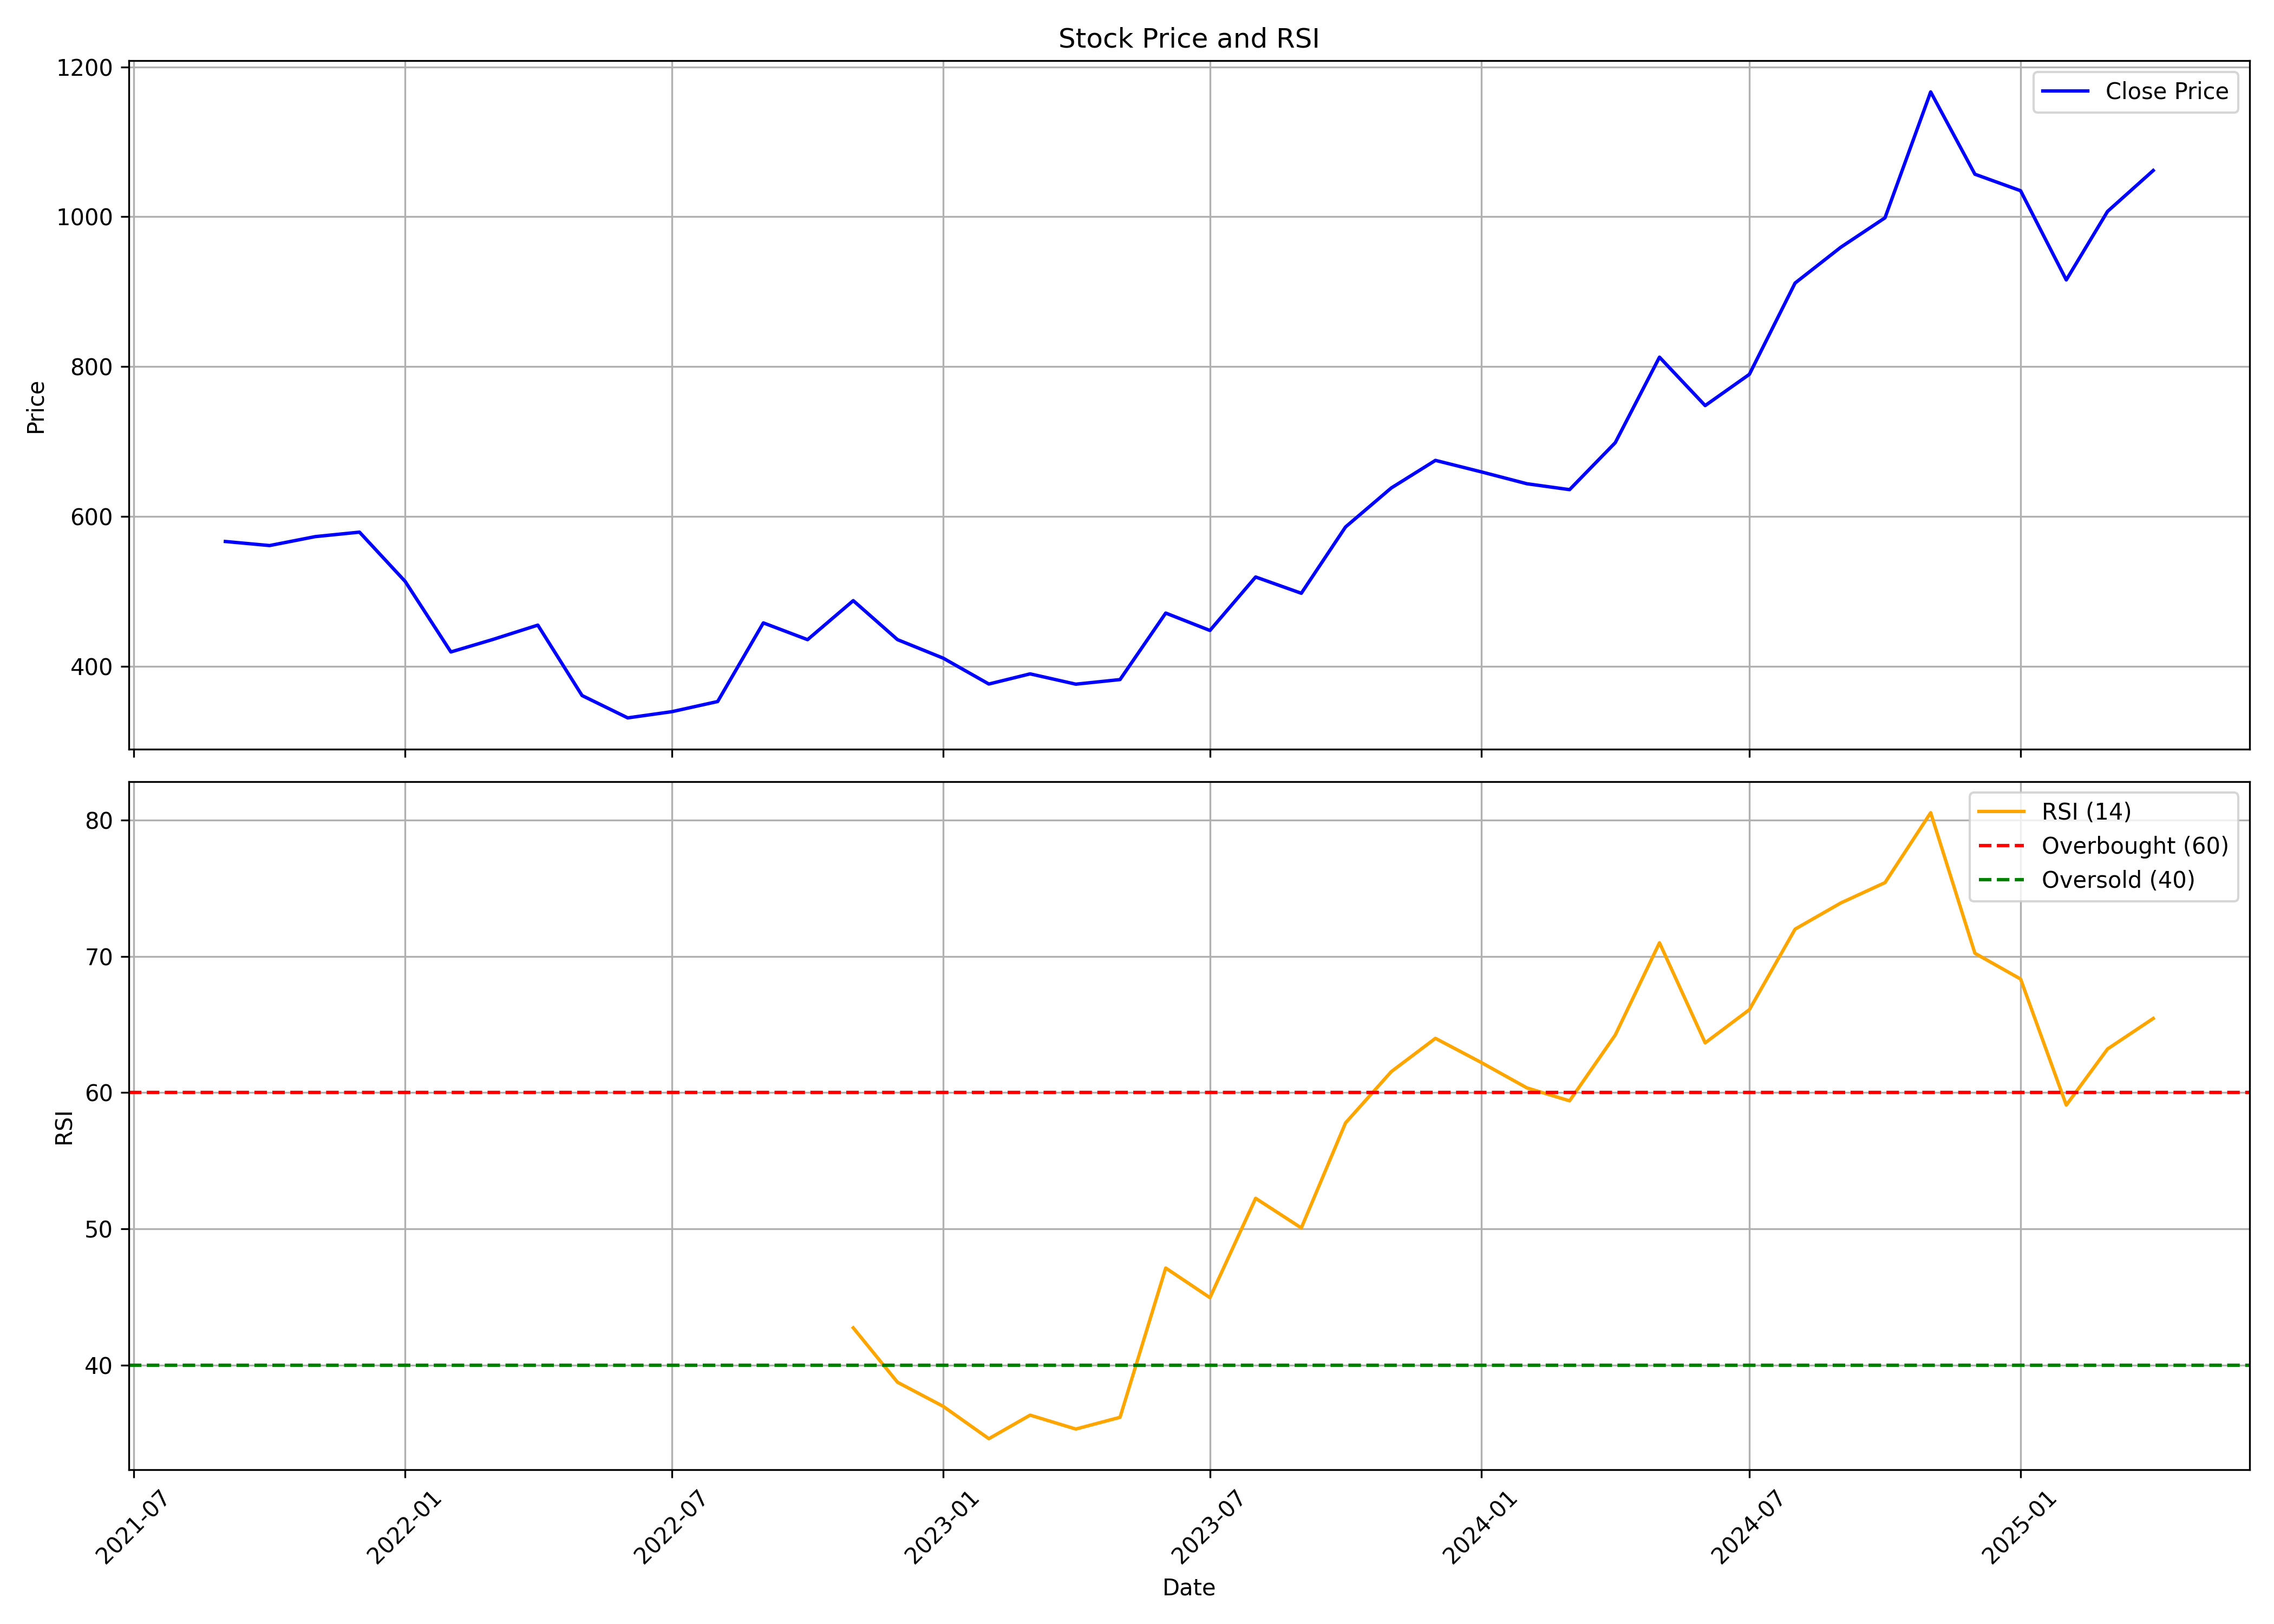

Data behind this chart, as committed beside it:
, Unnamed: 0, date, symbol, open, high, low, close, volume, rsi
0, 0, 2021-09-01, VIJAYA, 536.9, 668.2, 529.5, 566.7, 38438051, 
1, 1, 2021-10-01, VIJAYA, 559, 626.4, 538.9, 561.3, 6672646, 
2, 2, 2021-11-01, VIJAYA, 556.8, 599.5, 540.5, 573.2, 3969753, 
3, 3, 2021-12-01, VIJAYA, 576.7, 596, 502.3, 579.2, 1736231, 
4, 4, 2022-01-01, VIJAYA, 588.4, 597.6, 489.4, 513.4, 1565456, 
5, 5, 2022-02-01, VIJAYA, 517, 520, 371.7, 419.3, 2194631, 
6, 6, 2022-03-01, VIJAYA, 419.3, 474.3, 388.8, 435.6, 4700451, 
7, 7, 2022-04-01, VIJAYA, 435.2, 475.2, 393.6, 455.1, 1842140, 
8, 8, 2022-05-01, VIJAYA, 447.4, 472.5, 356.2, 361.1, 2283646, 
9, 9, 2022-06-01, VIJAYA, 366.9, 382.3, 293.3, 331.3, 3658464, 
10, 10, 2022-07-01, VIJAYA, 331.3, 358.9, 300.3, 339.6, 1512372, 
11, 11, 2022-08-01, VIJAYA, 343, 397.6, 343, 353.1, 1524359, 
12, 12, 2022-09-01, VIJAYA, 346.2, 472.3, 340.9, 458.1, 9114885, 
13, 13, 2022-10-01, VIJAYA, 463.3, 492.3, 416.9, 435.7, 3178574, 
14, 14, 2022-11-01, VIJAYA, 435.7, 506.8, 432.6, 487.8, 3568022, 42.75
15, 15, 2022-12-01, VIJAYA, 487.8, 526.3, 422.6, 435.7, 8852708, 38.75
16, 16, 2023-01-01, VIJAYA, 437.6, 437.6, 383.9, 411, 2995306, 36.99
17, 17, 2023-02-01, VIJAYA, 413, 447.3, 350.2, 376.5, 1532908, 34.61
18, 18, 2023-03-01, VIJAYA, 376.5, 459.5, 373.9, 390, 8850656, 36.34
19, 19, 2023-04-01, VIJAYA, 390, 427.2, 348.1, 376.3, 9880169, 35.32
20, 20, 2023-05-01, VIJAYA, 376.3, 393.2, 358.8, 382.4, 3630029, 36.18
21, 21, 2023-06-01, VIJAYA, 385.2, 516.7, 375.8, 471.2, 11800403, 47.14
22, 22, 2023-07-01, VIJAYA, 469.2, 493.4, 443.6, 447.9, 1853109, 44.96
23, 23, 2023-08-01, VIJAYA, 447.9, 526.6, 435.8, 519.3, 4001464, 52.25
24, 24, 2023-09-01, VIJAYA, 527.3, 527.3, 451.5, 497.6, 3565353, 50.08
25, 25, 2023-10-01, VIJAYA, 498.6, 602.3, 487.3, 586.1, 6769799, 57.78
26, 26, 2023-11-01, VIJAYA, 579.3, 653.2, 562.4, 638.1, 7270973, 61.54
27, 27, 2023-12-01, VIJAYA, 638, 685.3, 594.4, 674.9, 10014249, 63.99
28, 28, 2024-01-01, VIJAYA, 674.2, 698.2, 624.1, 659.7, 2605082, 62.22
29, 29, 2024-02-01, VIJAYA, 663, 718, 607.9, 643.8, 6888688, 60.35
30, 30, 2024-03-01, VIJAYA, 639.3, 650, 595.4, 635.9, 2636648, 59.4
31, 31, 2024-04-01, VIJAYA, 635.9, 719.2, 635.9, 698.6, 3196909, 64.23
32, 32, 2024-05-01, VIJAYA, 698.6, 843.5, 653.8, 812.7, 21653491, 71
33, 33, 2024-06-01, VIJAYA, 827.5, 879, 729.2, 748.1, 3453558, 63.65
34, 34, 2024-07-01, VIJAYA, 748.1, 862.7, 744.2, 789.8, 6909607, 66.09
35, 35, 2024-08-01, VIJAYA, 785.1, 937.9, 762.8, 911.6, 9776853, 72
36, 36, 2024-09-01, VIJAYA, 927.0, 988.7, 872.0, 959.3, 6404615, 73.92
37, 37, 2024-10-01, VIJAYA, 957.5, 1108, 885.2, 998.7, 7433088, 75.41
38, 38, 2024-11-01, VIJAYA, 995.0, 1250, 951.9, 1167, 10248160, 80.54
39, 39, 2024-12-01, VIJAYA, 1167, 1182, 1018, 1057, 5662429, 70.23
40, 40, 2025-01-01, VIJAYA, 1050, 1275, 898.5, 1035, 15195677, 68.34
41, 41, 2025-02-01, VIJAYA, 1044, 1192, 740.0, 915.8, 22598325, 59.08
42, 42, 2025-03-01, VIJAYA, 915.8, 1159, 895.0, 1007, 38209159, 63.21
43, 43, 2025-04-01, VIJAYA, 994.0, 1180, 813.2, 1062, 26734862, 65.44
